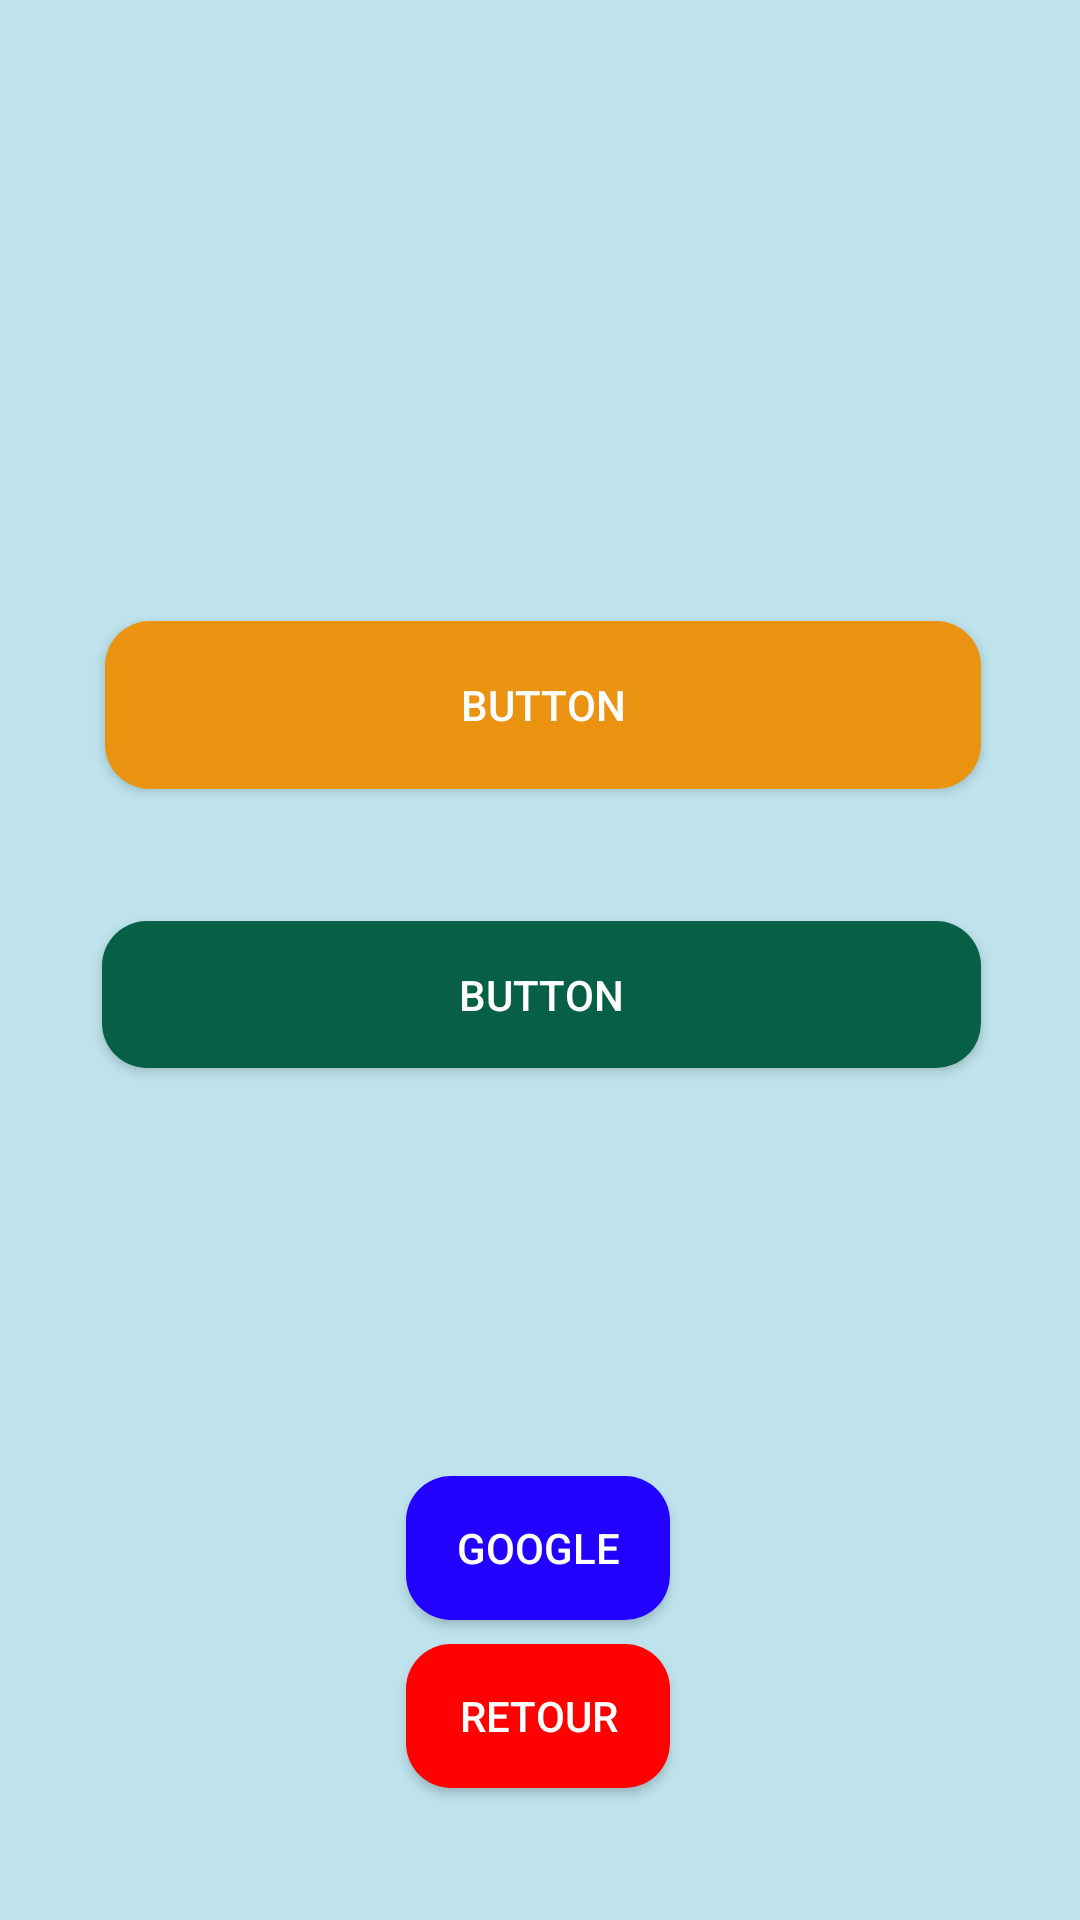

Write the Android layout XML for this screen, with the resource values it uses.
<!-- AndroidManifest.xml: application theme AppTheme -->
<!-- res/layout/activity_put_souhait_personne.xml -->
<?xml version="1.0" encoding="utf-8"?>
<android.support.constraint.ConstraintLayout xmlns:android="http://schemas.android.com/apk/res/android"
    xmlns:app="http://schemas.android.com/apk/res-auto"
    xmlns:tools="http://schemas.android.com/tools"
    android:layout_width="match_parent"
    android:layout_height="match_parent"
    android:background="@color/bleu_clair"
    tools:context=".activity.Put_souhait_personne">

    <Button
        android:id="@+id/button"
        android:layout_width="292dp"
        android:layout_height="56dp"
        android:layout_marginStart="8dp"
        android:layout_marginLeft="8dp"
        android:layout_marginEnd="8dp"
        android:layout_marginRight="8dp"
        android:layout_marginBottom="44dp"
        android:background="@drawable/boutton_orange"
        android:text="Button"
        android:textColor="#FFFFFF"
        app:layout_constraintBottom_toTopOf="@+id/button2"
        app:layout_constraintEnd_toEndOf="parent"
        app:layout_constraintHorizontal_bias="0.517"
        app:layout_constraintStart_toStartOf="parent" />

    <Button
        android:id="@+id/button2"
        android:layout_width="293dp"
        android:layout_height="49dp"
        android:layout_marginStart="8dp"
        android:layout_marginLeft="8dp"
        android:layout_marginEnd="8dp"
        android:layout_marginRight="8dp"
        android:layout_marginBottom="136dp"
        android:background="@drawable/boutton_vert"
        android:text="Button"
        android:textColor="#FFFFFF"
        app:layout_constraintBottom_toTopOf="@+id/google_button"
        app:layout_constraintEnd_toEndOf="parent"
        app:layout_constraintHorizontal_bias="0.511"
        app:layout_constraintStart_toStartOf="parent" />

    <Button
        android:id="@+id/retour"
        android:layout_width="wrap_content"
        android:layout_height="wrap_content"
        android:layout_marginStart="8dp"
        android:layout_marginLeft="8dp"
        android:layout_marginEnd="8dp"
        android:layout_marginRight="8dp"
        android:layout_marginBottom="44dp"
        android:background="@drawable/boutton_rouge"
        android:text="Retour"
        android:textColor="#FFFFFF"
        app:layout_constraintBottom_toBottomOf="parent"
        app:layout_constraintEnd_toEndOf="parent"
        app:layout_constraintHorizontal_bias="0.498"
        app:layout_constraintStart_toStartOf="parent" />

    <Button
        android:id="@+id/google_button"
        android:layout_width="wrap_content"
        android:layout_height="wrap_content"
        android:layout_marginStart="8dp"
        android:layout_marginLeft="8dp"
        android:layout_marginEnd="8dp"
        android:layout_marginRight="8dp"
        android:layout_marginBottom="8dp"
        android:background="@drawable/boutton_bleu"
        android:text="Google"
        android:textColor="#FFFFFF"
        app:layout_constraintBottom_toTopOf="@+id/retour"
        app:layout_constraintEnd_toEndOf="parent"
        app:layout_constraintHorizontal_bias="0.498"
        app:layout_constraintStart_toStartOf="parent" />
</android.support.constraint.ConstraintLayout>
<!-- resources referenced by this layout -->
<resources>
  <color name="bleu_clair">#BEE3EC</color>
  <!-- drawable boutton_bleu (drawable) -->
  <?xml version="1.0" encoding="utf-8"?>
  <shape xmlns:android="http://schemas.android.com/apk/res/android">
      <corners
          android:radius="15dp"
          />
      <solid
          android:color="@color/bleu_fonce"
          />
      <padding
          android:left="0dp"
          android:top="5dp"
          android:right="0dp"
          android:bottom="5dp"
          />
  </shape>
  <!-- drawable boutton_orange (drawable) -->
  <?xml version="1.0" encoding="utf-8"?>
  <shape xmlns:android="http://schemas.android.com/apk/res/android">
      <corners
          android:radius="15dp"
          />
      <solid
          android:color="@color/orange_fonce"
          />
      <padding
          android:left="0dp"
          android:top="5dp"
          android:right="0dp"
          android:bottom="5dp"
          />
  </shape>
  <!-- drawable boutton_rouge (drawable) -->
  <?xml version="1.0" encoding="utf-8"?>
  <shape xmlns:android="http://schemas.android.com/apk/res/android">
      <corners
          android:radius="15dp"
          />
      <solid
          android:color="@color/rouge"
          />
      <padding
          android:left="0dp"
          android:top="5dp"
          android:right="0dp"
          android:bottom="5dp"
          />
  </shape>
  <!-- drawable boutton_vert (drawable) -->
  <?xml version="1.0" encoding="utf-8"?>
  <shape xmlns:android="http://schemas.android.com/apk/res/android">
      <corners
          android:radius="15dp"
          />
      <solid
          android:color="@color/vert_fonce"
          />
      <padding
          android:left="0dp"
          android:top="5dp"
          android:right="0dp"
          android:bottom="5dp"
          />
  </shape>
  <style name="AppTheme" parent="Theme.AppCompat.Light.DarkActionBar">
          
  
      </style>
  <color name="bleu_fonce">#2301FE</color>
  <color name="orange_fonce">#EA9311</color>
  <color name="rouge">#FE0101</color>
  <color name="vert_fonce">#076045</color>
</resources>
